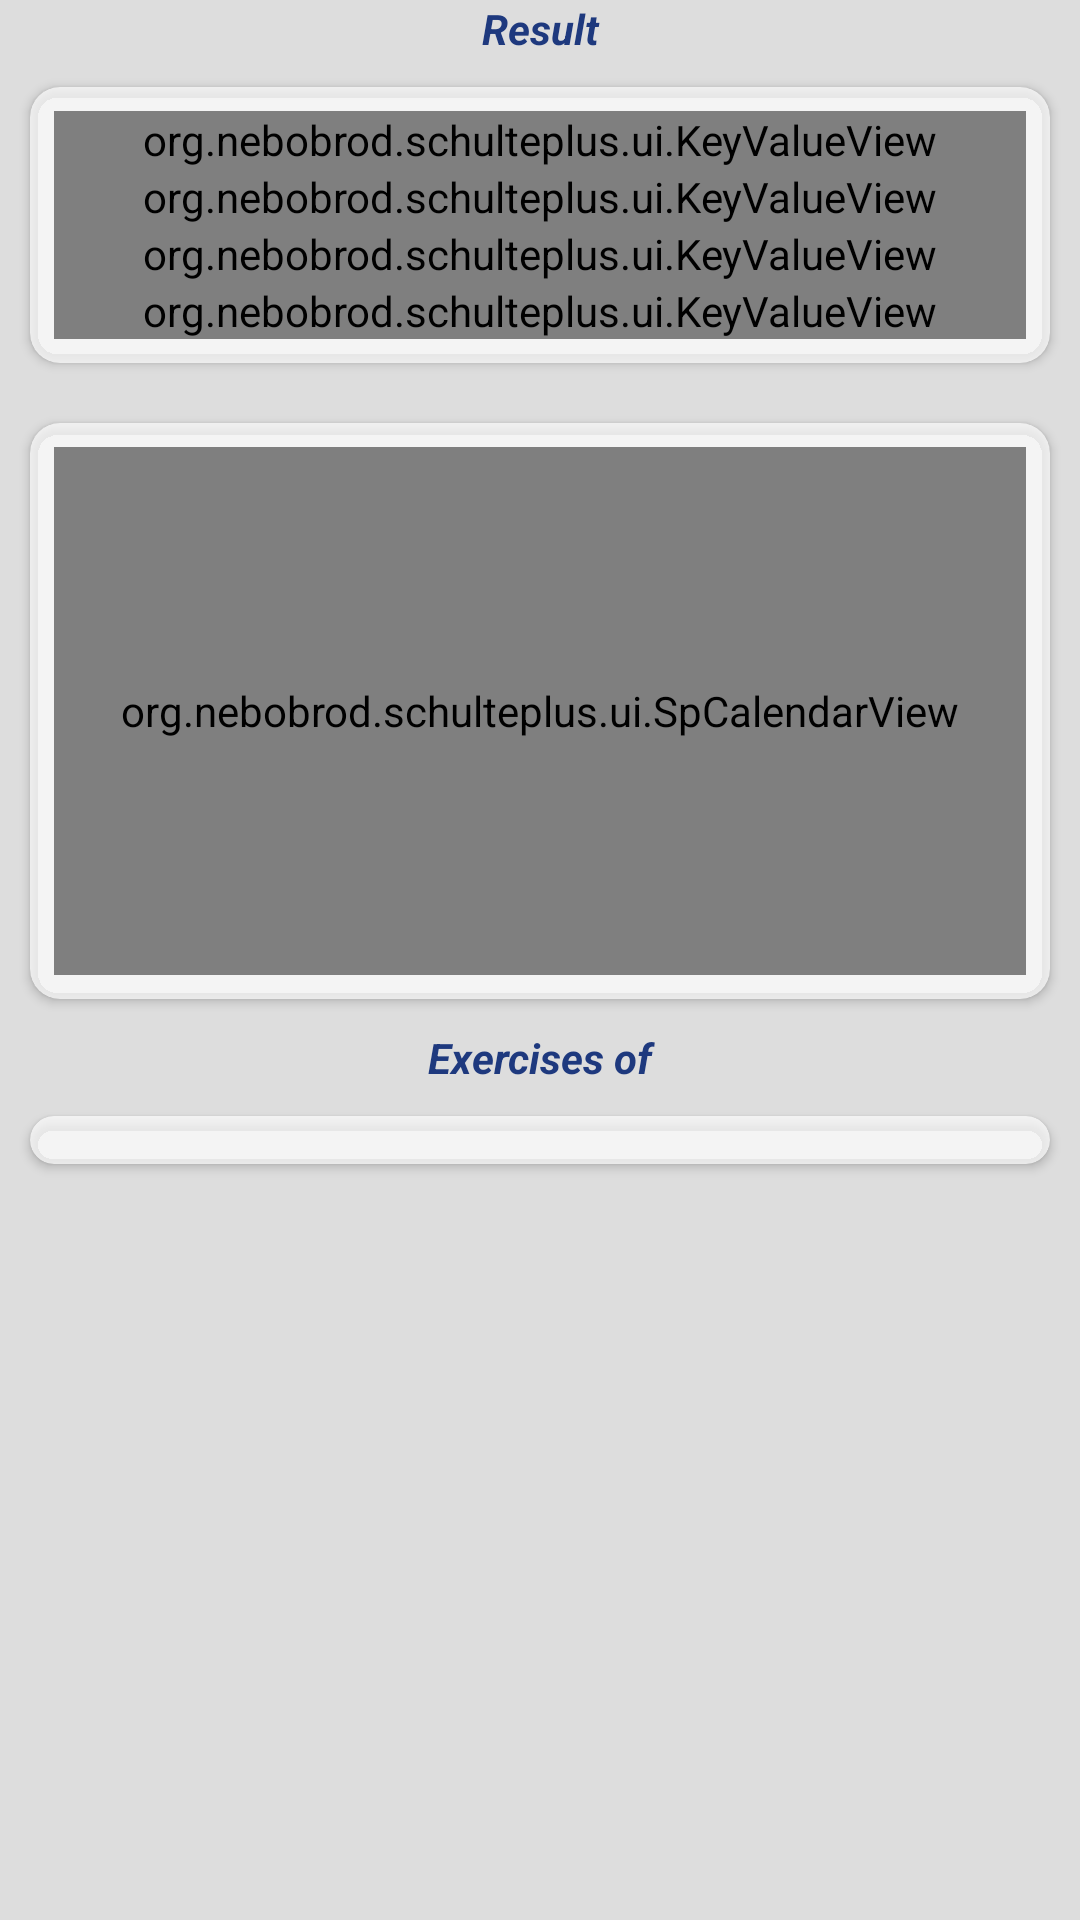

Reconstruct the res/layout file that produces this screen, plus the resources it refers to.
<!-- AndroidManifest.xml: application theme Theme.SchultePlus -->
<!-- res/layout/fragment_dashboard_00_state.xml -->
<?xml version="1.0" encoding="utf-8"?>
<ScrollView
	xmlns:android="http://schemas.android.com/apk/res/android"
	xmlns:app="http://schemas.android.com/apk/res-auto"
	xmlns:tools="http://schemas.android.com/tools"
	android:layout_width="match_parent"
	android:layout_height="match_parent">
	
	<androidx.appcompat.widget.LinearLayoutCompat
		android:layout_width="match_parent"
		android:layout_height="wrap_content"
		android:orientation="vertical"
		tools:context=".ui.dashboard.DashboardFragment00State">
		
		<TextView
			android:id="@+id/tv_title_of_summary"
			android:layout_width="match_parent"
			android:layout_height="wrap_content"
			android:text="@string/title_result"
			android:textAlignment="center"
			android:textStyle="bold|italic" />
		
		<androidx.cardview.widget.CardView
			android:layout_width="match_parent"
			android:layout_height="wrap_content"
			style="@style/CardViewSurfaceStyle"
			app:cardCornerRadius="10dp">
			
			<androidx.appcompat.widget.LinearLayoutCompat
				android:layout_width="match_parent"
				android:layout_height="match_parent"
				android:orientation="vertical">
				
				<org.nebobrod.schulteplus.ui.KeyValueView
					android:id="@+id/kvv_days_together"
					android:layout_width="match_parent"
					android:layout_height="wrap_content"
					app:keyText="@string/lbl_duration_days_together"
					app:valueText="120"  />
				
				<org.nebobrod.schulteplus.ui.KeyValueView
					android:id="@+id/kvv_days_trained"
					android:layout_width="match_parent"
					android:layout_height="wrap_content"
					app:keyText="@string/lbl_duration_days_trained"
					app:valueText="108" />
				
				<org.nebobrod.schulteplus.ui.KeyValueView
					android:id="@+id/kvv_hours_trained"
					android:layout_width="match_parent"
					android:layout_height="wrap_content"
					app:keyText="@string/lbl_duration_hours_trained"
					app:valueText="73" />
				
				<org.nebobrod.schulteplus.ui.KeyValueView
					android:id="@+id/kvv_psycoins"
					android:layout_width="match_parent"
					android:layout_height="wrap_content"
					app:keyText="@string/lbl_psycoins_total"
					app:valueText="24812" />
			</androidx.appcompat.widget.LinearLayoutCompat>
		</androidx.cardview.widget.CardView>
		

		<androidx.cardview.widget.CardView
			android:layout_width="match_parent"
			android:layout_height="wrap_content"
			style="@style/CardViewSurfaceStyle"
			app:cardCornerRadius="10dp">
			
			<org.nebobrod.schulteplus.ui.SpCalendarView
				android:id="@+id/calendar_view"
				android:layout_width="match_parent"
				android:layout_height="176dp"
				app:cv_orientation="vertical"
				app:cv_monthHeaderResource="@layout/calendar_day_layout"
				app:cv_dayViewResource="@layout/calendar_day_layout"
				app:cv_daySize="seventhWidth"
				/>
		
		</androidx.cardview.widget.CardView>
		
		<TextView
			android:id="@+id/tv_title_of_list"
			android:layout_width="match_parent"
			android:layout_height="wrap_content"
			android:text="@string/lbl_exercises"
			android:textAlignment="center"
			android:textStyle="bold|italic" />
		
		<androidx.cardview.widget.CardView
			android:layout_width="match_parent"
			android:layout_height="wrap_content"
			style="@style/CardViewSurfaceStyle"
			app:cardCornerRadius="10dp">
			
			<androidx.core.widget.NestedScrollView
				android:layout_width="match_parent"
				android:layout_height="wrap_content">
				
				<androidx.recyclerview.widget.RecyclerView
					android:layout_width="match_parent"
					android:layout_height="wrap_content"
					android:id="@+id/rv_exresult"/>
				
				
			</androidx.core.widget.NestedScrollView>
			
			<TextView
				android:layout_width="match_parent"
				android:layout_height="wrap_content"
				android:id="@+id/tv_no_data"
				android:text="@string/txt_no_data"
				android:textAlignment="center"
				android:textStyle="italic"
				android:visibility="gone" />

		</androidx.cardview.widget.CardView>
		
		<TextView
			android:layout_width="match_parent"
			android:layout_height="80dp"
			android:textAlignment="center"
			android:textStyle="bold|italic" />
	</androidx.appcompat.widget.LinearLayoutCompat>
	
</ScrollView>
<!-- res/layout/calendar_day_layout.xml (included above) -->
<?xml version="1.0" encoding="utf-8"?>
<com.google.android.material.card.MaterialCardView
	xmlns:tools="http://schemas.android.com/tools"
	xmlns:android="http://schemas.android.com/apk/res/android"
	xmlns:app="http://schemas.android.com/apk/res-auto"
	android:id="@+id/calendar_day_bg"
	android:layout_width="match_parent"
	android:layout_height="match_parent"
	app:cardCornerRadius="4dp"
	app:cardUseCompatPadding="true"
	app:cardElevation="2dp"
	app:strokeWidth="1dp"
	app:cardBackgroundColor="@color/transparent"
	app:strokeColor="@color/colorOnSecondary"
	>





	<TextView
		android:id="@+id/calendar_day_text"
		android:layout_width="match_parent"
		android:layout_height="match_parent"
		android:gravity="center"
		tools:text="22" />

</com.google.android.material.card.MaterialCardView>
<!-- resources referenced by this layout -->
<resources>
  <color name="colorOnSecondary">@color/light_grey_D_blue</color>
  <color name="light_grey_2_blue">#1E397E</color>
  <color name="light_grey_D">#DDDDDD</color>
  <color name="transparent">#00000000</color>
  <!-- drawable border02 (drawable) -->
  <?xml version="1.0" encoding="utf-8"?>
  <shape xmlns:android="http://schemas.android.com/apk/res/android"
  	 android:shape="rectangle" >
  
  	<stroke android:width="2dp"
  		android:color="@color/light_grey_6" />
  	<corners android:radius="20dp" />
  	
  	
  </shape>
  <string name="lbl_duration_days_together">Days within Schulte Plus</string>
  <string name="lbl_duration_days_trained">Days of attention</string>
  <string name="lbl_duration_hours_trained">Hours of practicing</string>
  <string name="lbl_exercises">Exercises of</string>
  <string name="lbl_psycoins_total">Psycoins total</string>
  <string name="title_result">Result</string>
  <string name="txt_no_data">There is nothing to show here now</string>
  <style name="CardViewSurfaceStyle" parent="Widget.MaterialComponents.CardView">
  		
  		<item name="android:stateListAnimator">@null</item>
  		<item name="cardBackgroundColor">@color/color_surface_semi</item>
  		<item name="cardCornerRadius">10dp</item>
  		<item name="background">@drawable/ic_border</item>
  		<item name="android:layout_margin">10dp</item>
  		<item name="contentPadding">8dp</item>
  		<item name="cardElevation">2dp</item>
  	</style>
  <color name="light_grey_D_blue">#89C8FF</color>
  <color name="light_grey_6">#666666</color>
  <color name="color_surface_semi">@color/semi_white_bright</color>
  <!-- drawable ic_border (drawable) -->
  <?xml version="1.0" encoding="utf-8"?>
  <selector xmlns:android="http://schemas.android.com/apk/res/android">
  	<item>
  		<shape android:shape="rectangle">
  			<solid android:color="#00ffffff" />
  			<corners android:radius="4dp" />
  			<stroke android:width="1dp" android:color="#8F8F8F" />
  		</shape>
  	</item>
  </selector>
  <color name="colorPrimary">@color/light_grey_2_blue</color>
  <color name="colorPrimaryVariant">@color/light_grey_A_blue</color>
  <color name="colorOnPrimary">@color/white</color>
  <color name="colorSecondary">@color/light_grey_2_purple</color>
  <color name="colorSecondaryVariant">@color/teal_700</color>
  <color name="colorPrimaryDark">@color/light_grey_D</color>
  <color name="colorOnPrimarySurface">@color/light_grey_4</color>
  <color name="light_grey_8">#888888</color>
  <color name="colorBackground">@color/light_grey_D</color>
  <color name="colorError">@color/light_grey_8_red</color>
  <style name="AppTextStyle" parent="TextAppearance.AppCompat">
  		<item name="android:textColor">@color/colorPrimary</item>
  		<item name="android:textStyle">bold</item>
  		<item name="android:textSize">18sp</item>
  	</style>
  <color name="light_grey_2">#222222</color>
  <style name="alertDialogTheme" parent="ThemeOverlay.MaterialComponents.Dialog">
  
  
  		<item name="android:colorPrimary">@color/light_grey_4</item>
  		<item name="android:colorPrimaryDark">@color/light_grey_2_blue</item>
  		<item name="android:colorAccent">@color/light_grey_2_green</item>
  		<item name="android:colorControlActivated">@color/light_grey_8_red</item>
  		
  		<item name="materialButtonStyle">@style/button3d</item>
  		
  		<item name="android:windowBackground">@drawable/ic_border</item>
  	</style>
  <color name="semi_white_bright">#AEFFFFFF</color>
  <color name="light_grey_A_blue">#7AAAFF</color>
  <color name="white">#FFFFFFFF</color>
  <color name="light_grey_2_purple">#40294C</color>
  <color name="teal_700">#FF018786</color>
  <color name="light_grey_4">#444444</color>
  <color name="light_grey_8_red">#880000</color>
  <color name="light_grey_2_green">#225222</color>
  <color name="black">#FF000000</color>
</resources>
